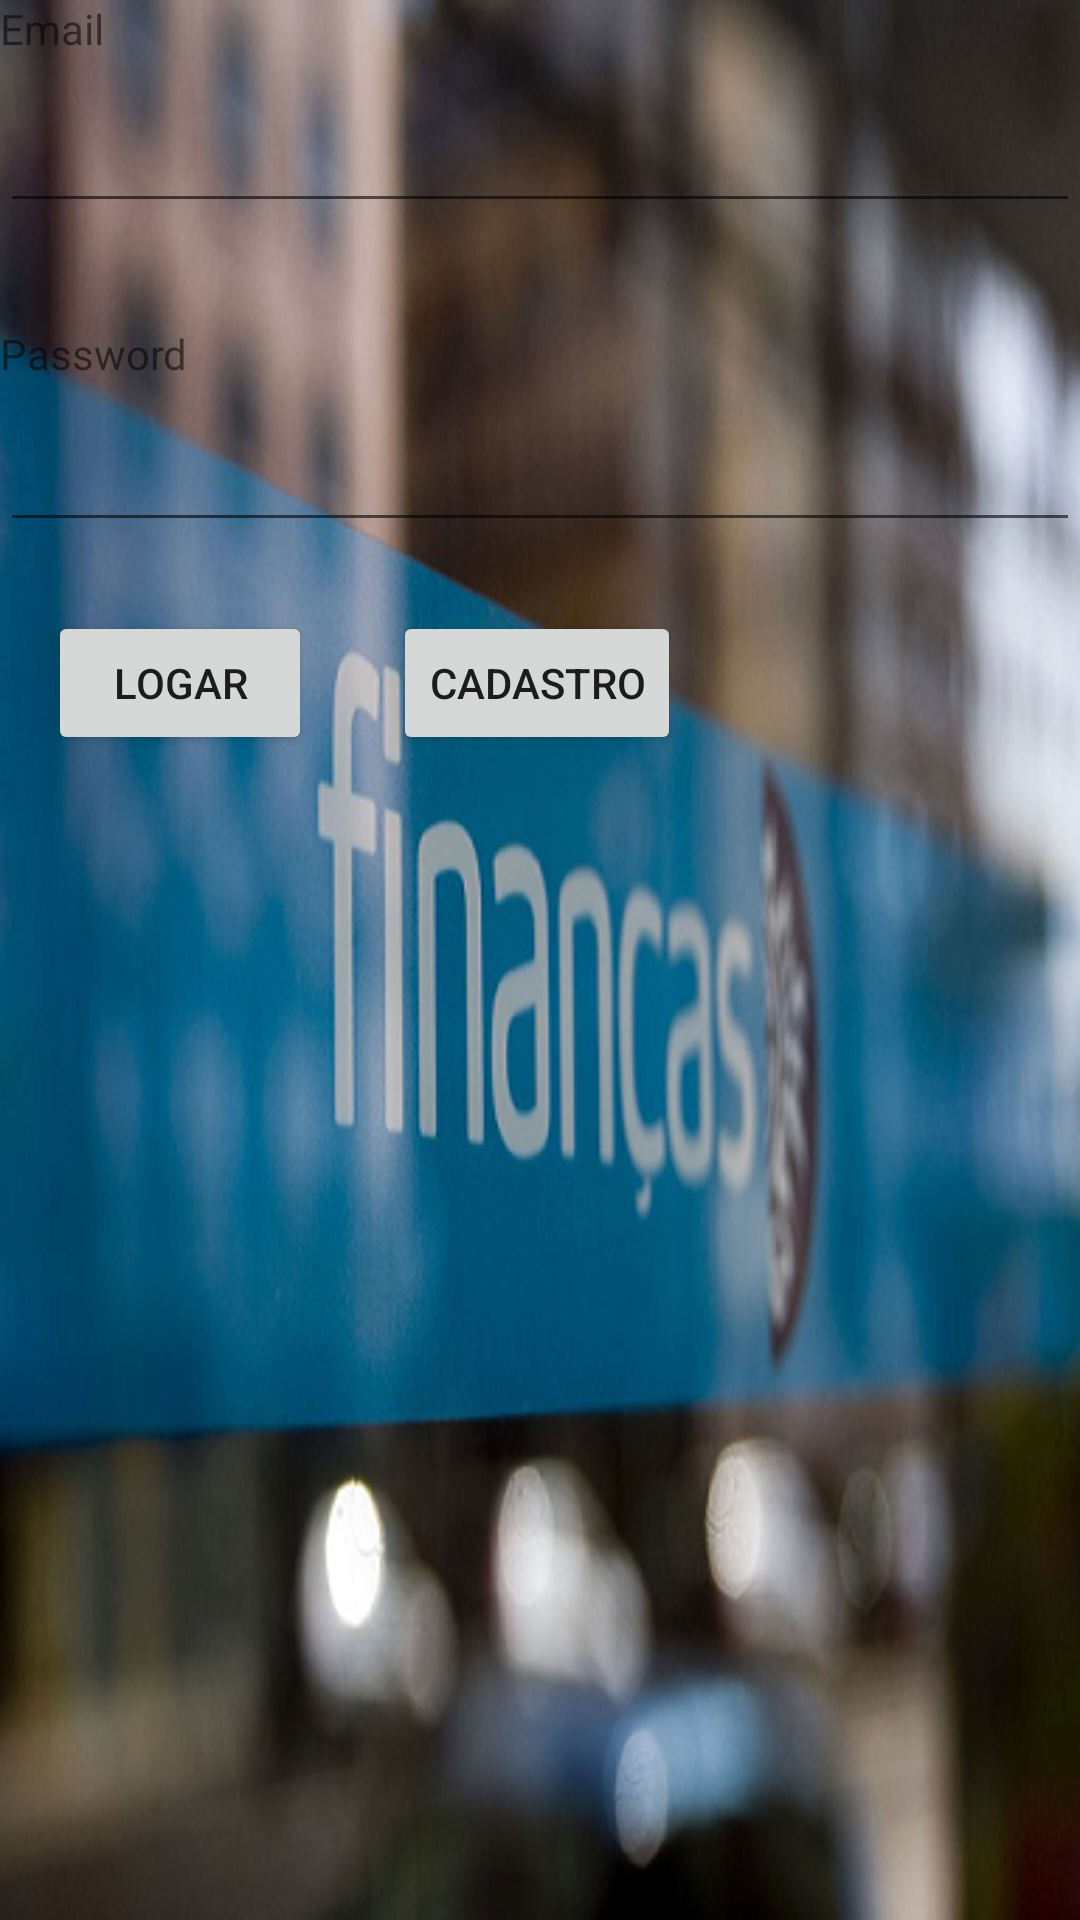

Android layout source for this screen:
<!-- AndroidManifest.xml: application theme AppTheme -->
<!-- res/layout/activity_main.xml -->
<?xml version="1.0" encoding="utf-8"?>
<android.support.constraint.ConstraintLayout xmlns:android="http://schemas.android.com/apk/res/android"
    xmlns:app="http://schemas.android.com/apk/res-auto"
    xmlns:tools="http://schemas.android.com/tools"
    android:layout_width="match_parent"
    android:layout_height="match_parent"
    android:layout_margin="0dp"
    android:background="@drawable/background1"
    android:gravity="center_vertical"
    android:orientation="vertical"
    tools:context=".MainActivity">

    <TextView
        android:id="@+id/textView"
        android:layout_width="wrap_content"
        android:layout_height="wrap_content"
        android:text="@string/email"
        app:layout_constraintStart_toStartOf="parent"
        app:layout_constraintTop_toTopOf="parent"
        tools:ignore="MissingConstraints" />

    <EditText
        android:id="@+id/Editemail"
        android:layout_width="0dp"
        android:layout_height="wrap_content"
        android:inputType="textEmailAddress"
        android:layout_marginTop="33dp"
        app:layout_constraintEnd_toEndOf="parent"
        app:layout_constraintStart_toStartOf="parent"
        app:layout_constraintTop_toTopOf="parent"
        tools:ignore="MissingConstraints" />

    <TextView
        android:id="@+id/textView2"
        android:layout_width="wrap_content"
        android:layout_height="wrap_content"
        android:layout_marginTop="34dp"
        android:text="Password"
        app:layout_constraintStart_toStartOf="parent"
        app:layout_constraintTop_toBottomOf="@+id/Editemail"
        tools:ignore="MissingConstraints" />

    <EditText
        android:id="@+id/Editpassword"
        android:layout_width="0dp"
        android:layout_height="wrap_content"
        android:inputType="textPassword"
        android:layout_marginTop="12dp"
        app:layout_constraintEnd_toEndOf="parent"
        app:layout_constraintStart_toStartOf="parent"
        app:layout_constraintTop_toBottomOf="@+id/textView2"
        tools:ignore="MissingConstraints" />

    <Button
        android:id="@+id/buttonLogar"
        android:layout_width="wrap_content"
        android:layout_height="wrap_content"
        android:layout_marginStart="16dp"
        android:layout_marginTop="23dp"
        android:text="Logar"
        app:layout_constraintStart_toStartOf="parent"
        app:layout_constraintTop_toBottomOf="@+id/Editpassword"
        tools:ignore="MissingConstraints" />

    <Button
        android:id="@+id/buttonCadastro"
        android:layout_width="wrap_content"
        android:layout_height="wrap_content"
        android:layout_marginStart="27dp"
        android:text="Cadastro"
        app:layout_constraintBaseline_toBaselineOf="@+id/buttonLogar"
        app:layout_constraintStart_toEndOf="@+id/buttonLogar"
        tools:ignore="MissingConstraints" />


</android.support.constraint.ConstraintLayout>
<!-- resources referenced by this layout -->
<resources>
  <!-- drawable background1: png bitmap (drawable, 335732 bytes) -->
  <string name="email">Email</string>
  <style name="AppTheme" parent="Theme.AppCompat.Light.DarkActionBar">
          
          <item name="colorPrimary">@color/colorPrimary</item>
          <item name="colorPrimaryDark">@color/colorPrimaryDark</item>
          <item name="colorAccent">@color/colorAccent</item>
      </style>
  <color name="colorPrimary">#8040ed</color>
  <color name="colorPrimaryDark">#555fef</color>
  <color name="colorAccent">#8040ed</color>
</resources>
